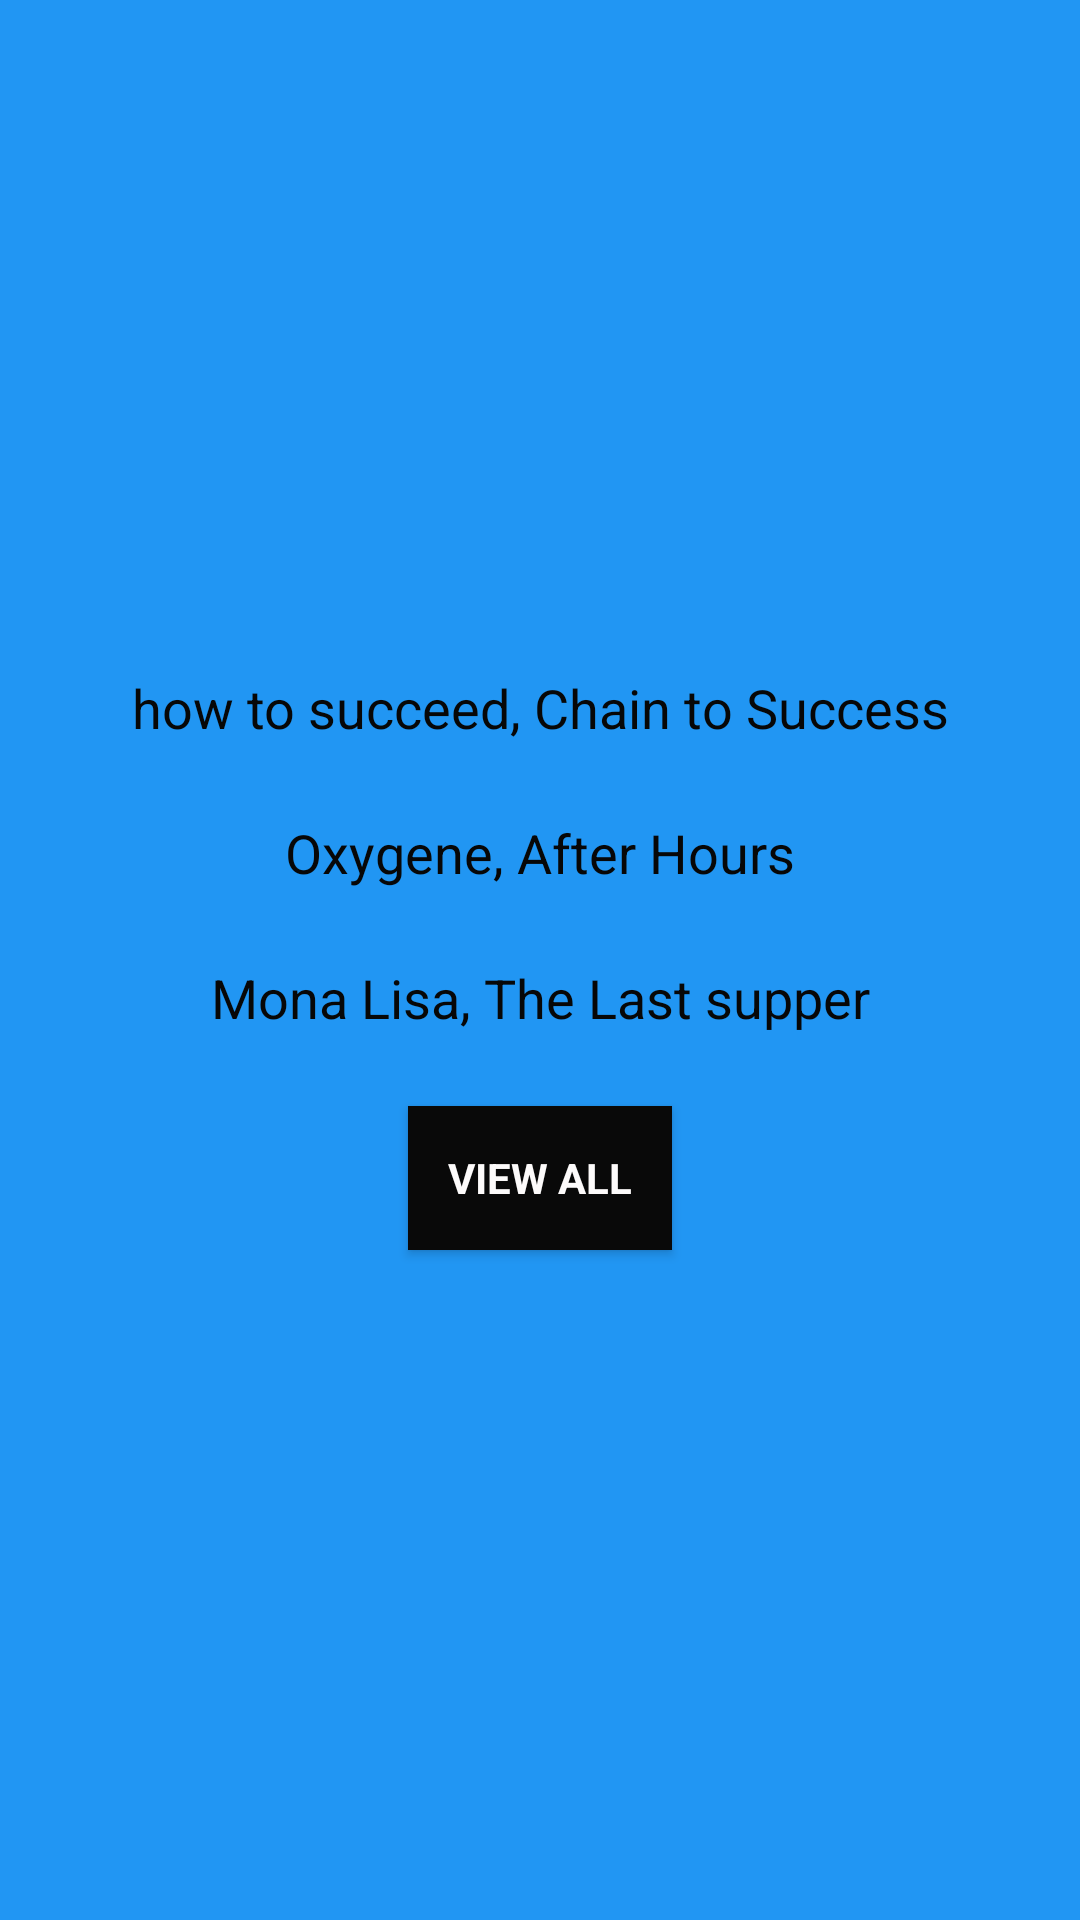

Layout XML and referenced resources for this Android screen:
<!-- AndroidManifest.xml: application theme AppTheme -->
<!-- res/layout/fragment_first.xml -->
<?xml version="1.0" encoding="utf-8"?>
<androidx.constraintlayout.widget.ConstraintLayout xmlns:android="http://schemas.android.com/apk/res/android"
    xmlns:app="http://schemas.android.com/apk/res-auto"
    xmlns:tools="http://schemas.android.com/tools"
    android:layout_width="match_parent"
    android:layout_height="match_parent"
    android:background="#2196F3"
    tools:context=".FirstFragment">

    <TextView
        android:id="@+id/AvailableBooks"
        style="@style/TextAppearanceTextView"
        android:text="@string/how_to_succeed_chain_to_success"
        android:textColor="#070707"
        android:textSize="18sp"
        app:layout_constraintBottom_toTopOf="@id/Albums"
        app:layout_constraintEnd_toEndOf="parent"
        app:layout_constraintStart_toStartOf="parent"
        app:layout_constraintTop_toTopOf="parent"
        app:layout_constraintVertical_chainStyle="packed" />

    <TextView
        android:id="@+id/Albums"
        style="@style/TextAppearanceTextView"
        android:text="@string/oxygene_after_hours"
        android:textColor="#070707"
        android:textSize="18sp"
        app:layout_constraintBottom_toTopOf="@+id/Art"
        app:layout_constraintEnd_toEndOf="parent"
        app:layout_constraintStart_toStartOf="parent"
        app:layout_constraintTop_toBottomOf="@id/AvailableBooks" />

    <TextView
        android:id="@+id/Art"
        style="@style/TextAppearanceTextView"
        android:text="@string/mona_lisa_the_last_supper"
        android:textColor="#070707"
        android:textSize="18sp"
        app:layout_constraintBottom_toTopOf="@id/viewButton"
        app:layout_constraintEnd_toEndOf="parent"
        app:layout_constraintStart_toStartOf="parent"
        app:layout_constraintTop_toBottomOf="@id/Albums" />

    <Button
        android:id="@+id/viewButton"
        style="@style/TextAppearanceTextView"
        android:layout_width="wrap_content"
        android:layout_height="wrap_content"
        android:background="#090909"
        android:text="@string/view_all"
        android:textAllCaps="true"
        android:textColor="#FDFBFB"
        android:textStyle="bold"
        app:layout_constraintBottom_toBottomOf="parent"
        app:layout_constraintEnd_toEndOf="parent"
        app:layout_constraintStart_toStartOf="parent"
        app:layout_constraintTop_toBottomOf="@id/Art" />
</androidx.constraintlayout.widget.ConstraintLayout>
<!-- resources referenced by this layout -->
<resources>
  <string name="how_to_succeed_chain_to_success">how to succeed, Chain to Success</string>
  <string name="mona_lisa_the_last_supper">Mona Lisa, The Last supper</string>
  <string name="oxygene_after_hours">Oxygene, After Hours</string>
  <string name="view_all">View All</string>
  <style name="TextAppearanceTextView" parent="Widget.AppCompat.TextView">
          <item name="layout_constraintEnd_toEndOf">parent</item>
          <item name="layout_constraintStart_toStartOf">parent</item>
          <item name="android:layout_margin">12dp</item>
          <item name="android:layout_width">wrap_content</item>
          <item name="android:layout_height">wrap_content</item>
      </style>
  <style name="AppTheme" parent="Theme.AppCompat.Light.DarkActionBar">
          
          <item name="colorPrimary">@color/colorPrimary</item>
          <item name="colorPrimaryDark">@color/colorPrimaryDark</item>
          <item name="colorAccent">@color/colorAccent</item>
      </style>
  <!-- not gathered from this repository: default colours our renderer supplied (Android Studio template values) -->
  <color name="colorPrimary">#FF6200EE</color>
  <color name="colorPrimaryDark">#FF3700B3</color>
  <color name="colorAccent">#FF03DAC5</color>
</resources>
